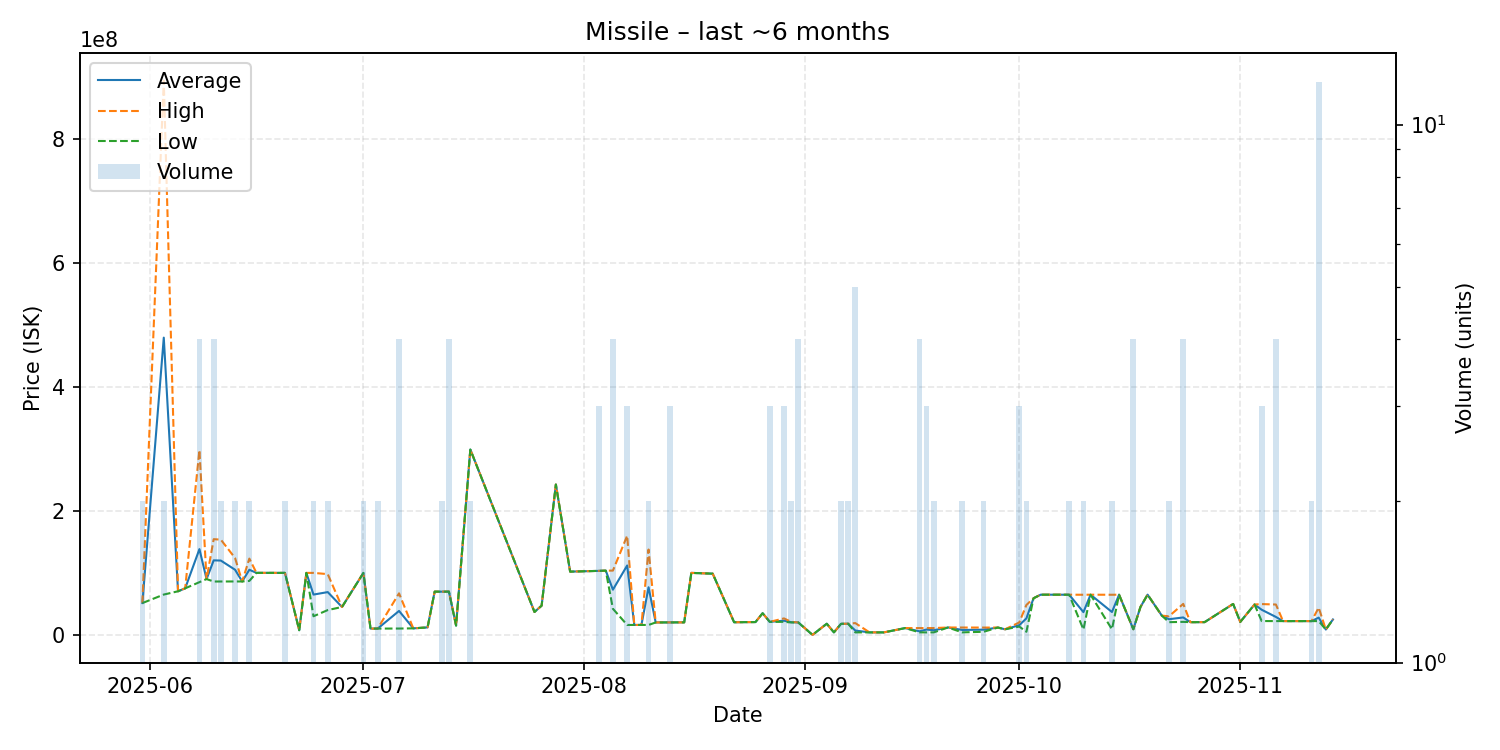

Source data for this figure (header and first rows):
date, average, highest, lowest, order_count, volume
2025-05-31, 51305000, 51310000, 51300000, 2, 2
2025-06-03, 479255000, 893500000, 65010000, 2, 2
2025-06-05, 70310000, 70310000, 70310000, 1, 1
2025-06-06, 75060000, 75060000, 75060000, 1, 1
2025-06-08, 138260000, 298000000, 85010000, 4, 4
2025-06-09, 90000000, 90000000, 90000000, 1, 1
2025-06-10, 120167500, 154300000, 86035000, 4, 4
2025-06-11, 119845000, 153600000, 86090000, 2, 2
2025-06-13, 105020000, 123900000, 86140000, 2, 2
2025-06-14, 86130000, 86130000, 86130000, 1, 1
2025-06-15, 105000000, 123000000, 87000000, 2, 2
2025-06-16, 100000000, 100000000, 100000000, 1, 1
2025-06-17, 99990000, 99990000, 99990000, 1, 1
2025-06-20, 99950000, 99950000, 99950000, 2, 2
2025-06-22, 7510000, 7510000, 7510000, 1, 1
2025-06-23, 99950000, 99950000, 99950000, 1, 1
2025-06-24, 64980000, 99950000, 30010000, 2, 2
2025-06-26, 68985000, 97960000, 40010000, 2, 2
2025-06-28, 45010000, 45010000, 45010000, 1, 1
2025-07-01, 99895000, 99900000, 99890000, 2, 2
2025-07-02, 10140000, 10140000, 10140000, 1, 1
2025-07-03, 10160000, 10160000, 10160000, 2, 2
2025-07-06, 38620000, 67000000, 10240000, 4, 4
2025-07-08, 10520000, 10520000, 10520000, 1, 1
2025-07-10, 12050000, 12050000, 12050000, 1, 1
2025-07-11, 69740000, 69740000, 69740000, 1, 1
2025-07-12, 69680000, 69700000, 69660000, 2, 2
2025-07-13, 69817500, 69960000, 69675000, 4, 4
2025-07-14, 15010000, 15010000, 15010000, 1, 1
2025-07-16, 298850000, 298900000, 298800000, 2, 2
2025-07-25, 36970000, 36970000, 36970000, 1, 1
2025-07-26, 47140000, 47140000, 47140000, 1, 1
2025-07-28, 242400000, 242400000, 242400000, 1, 1
2025-07-30, 102000000, 102000000, 102000000, 1, 1
2025-08-03, 103200000, 103200000, 103200000, 3, 3
2025-08-04, 103600000, 103600000, 103600000, 1, 1
2025-08-05, 72862500, 103650000, 42075000, 4, 4
2025-08-07, 111903333, 159850000, 16010000, 3, 3
2025-08-08, 16010000, 16010000, 16010000, 1, 1
2025-08-09, 16010000, 16010000, 16010000, 1, 1
2025-08-10, 76805000, 137600000, 16010000, 2, 2
2025-08-11, 20050000, 20050000, 20050000, 1, 1
2025-08-13, 20123333, 20130000, 20120000, 3, 3
2025-08-15, 20200000, 20200000, 20200000, 1, 1
2025-08-16, 99980000, 99980000, 99980000, 1, 1
2025-08-19, 98690000, 98690000, 98690000, 1, 1
2025-08-22, 20380000, 20380000, 20380000, 1, 1
2025-08-24, 20600000, 20600000, 20600000, 1, 1
2025-08-25, 20650000, 20650000, 20650000, 1, 1
2025-08-26, 34980000, 34980000, 34980000, 1, 1
2025-08-27, 21036667, 21055000, 21000000, 3, 3
2025-08-29, 22870000, 26550000, 21030000, 3, 3
2025-08-30, 20520000, 21000000, 20040000, 2, 2
2025-08-31, 20040000, 20040000, 20040000, 3, 4
2025-09-02, 20050, 20050, 20050, 1, 1
2025-09-04, 18000000, 18000000, 18000000, 1, 1
2025-09-05, 4001000, 4001000, 4001000, 1, 1
2025-09-06, 17850000, 17860000, 17840000, 2, 2
2025-09-07, 17990000, 17990000, 17990000, 2, 2
2025-09-08, 7010800, 19000000, 4015000, 5, 5
... 40 more rows
